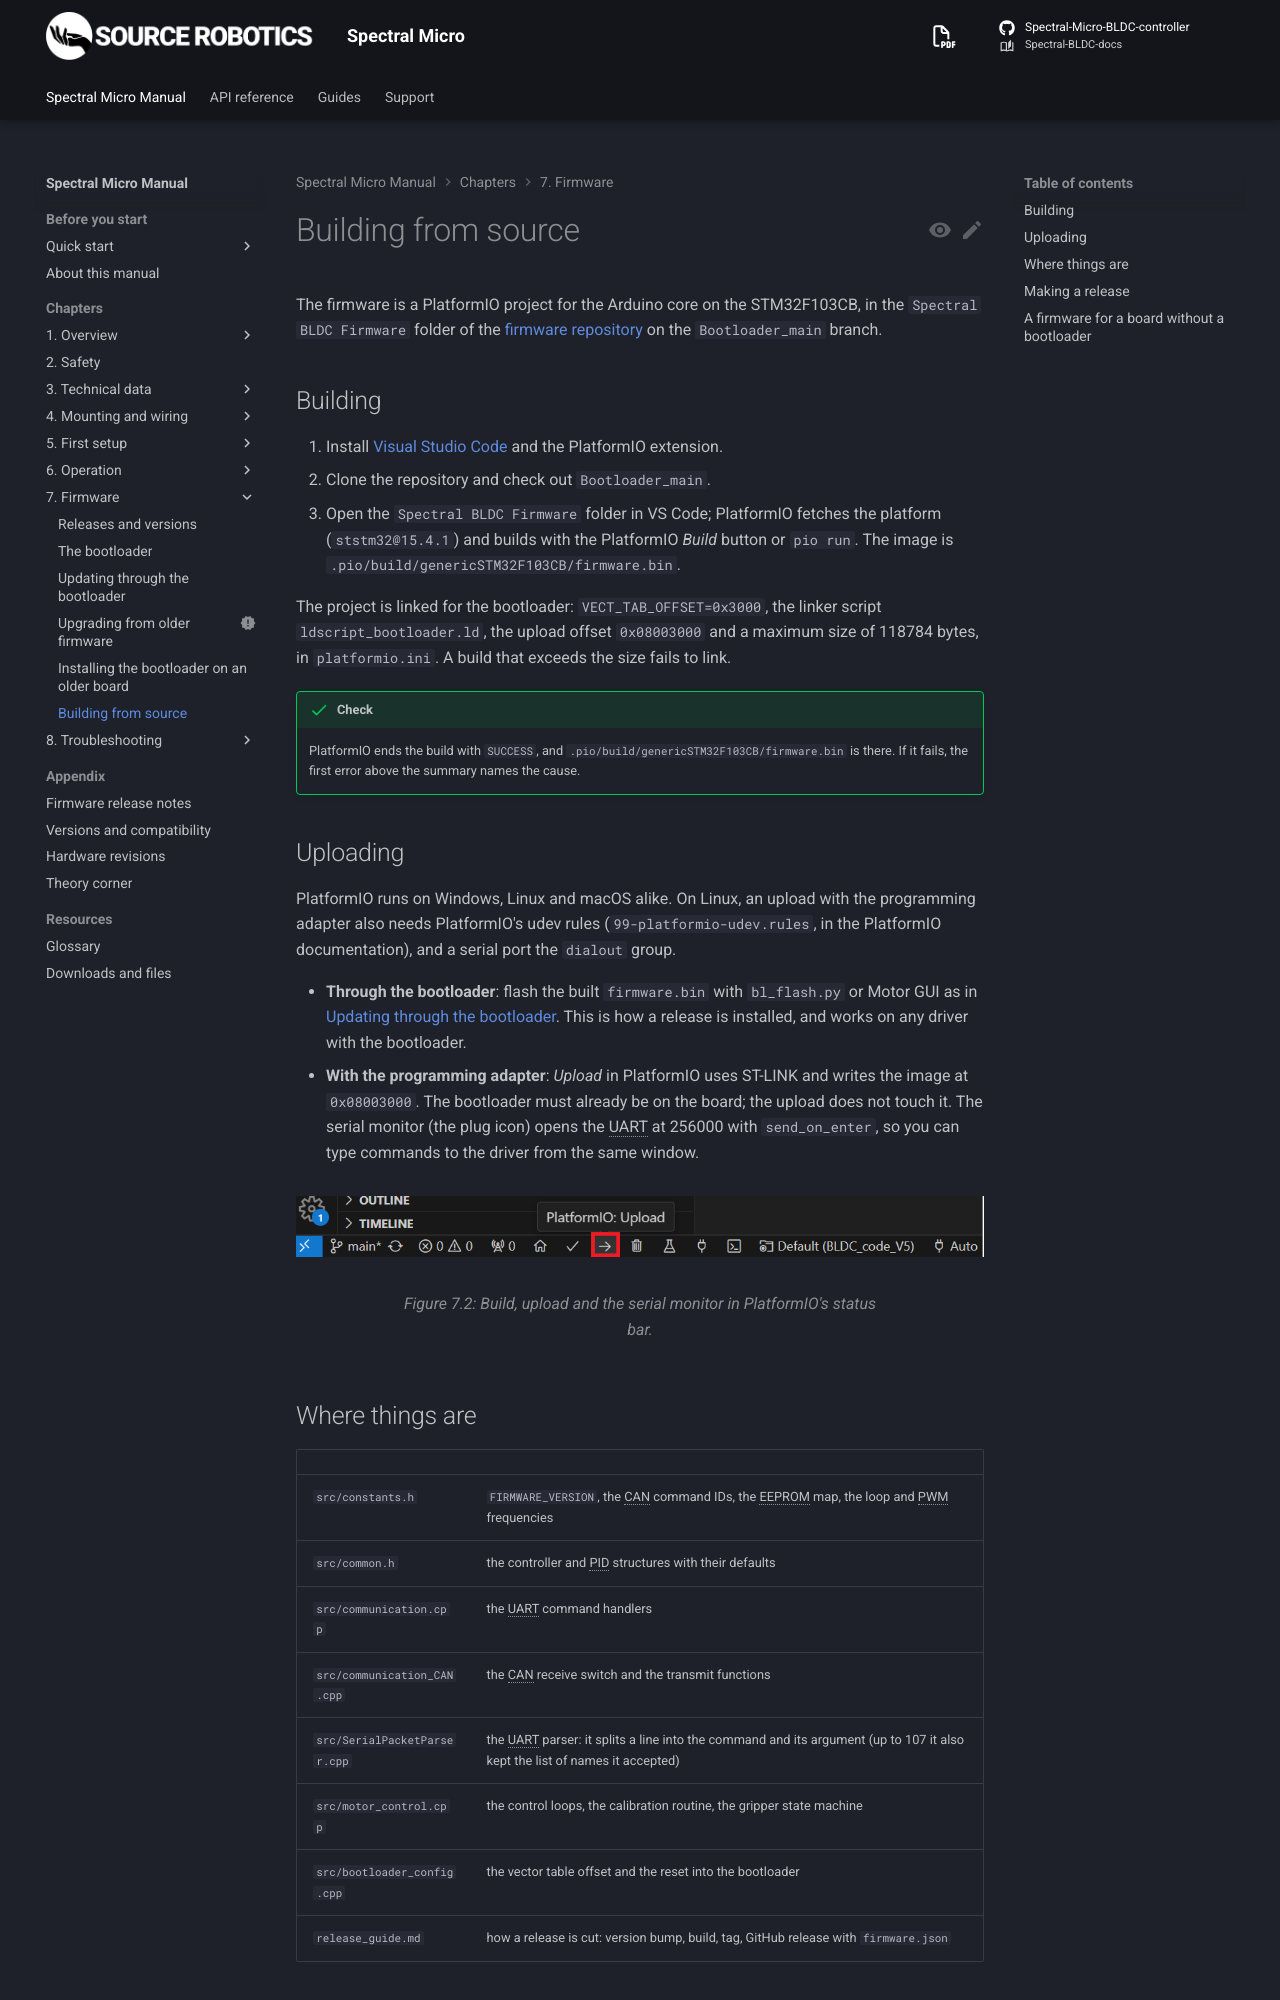

repository: Source-Robotics/Spectral-BLDC-docs · page: 110/07-firmware/building/index.html · generator: mkdocs

# Building from source

The firmware is a PlatformIO project for the Arduino core on the STM32F103CB, in the `Spectral BLDC Firmware` folder
of the [firmware repository](https://github.com/Source-Robotics/Spectral-Micro-BLDC-controller/tree/Bootloader_main/Spectral%20BLDC%20Firmware)
on the `Bootloader_main` branch.

## Building

1. Install [Visual Studio Code](https://code.visualstudio.com/download) and the PlatformIO extension.
2. Clone the repository and check out `Bootloader_main`.
3. Open the `Spectral BLDC Firmware` folder in VS Code; PlatformIO fetches the platform (`ststm32@15.4.1`) and builds
   with the PlatformIO *Build* button or `pio run`. The image is `.pio/build/genericSTM32F103CB/firmware.bin`.

The project is linked for the bootloader: `VECT_TAB_OFFSET=0x3000`, the linker script `ldscript_bootloader.ld`,
the upload offset `0x08003000` and a maximum size of 118784 bytes, in `platformio.ini`. A build that exceeds the
size fails to link.

!!! success "Check"
    PlatformIO ends the build with `SUCCESS`, and `.pio/build/genericSTM32F103CB/firmware.bin` is there. If it
    fails, the first error above the summary names the cause.

## Uploading

PlatformIO runs on Windows, Linux and macOS alike. On Linux, an upload with the programming adapter also needs
PlatformIO's udev rules (`99-platformio-udev.rules`, in the PlatformIO documentation), and a serial port the
`dialout` group.

- **Through the bootloader**: flash the built `firmware.bin` with `bl_flash.py` or Motor GUI as in
  [Updating through the bootloader](update.md). This is how a release is installed, and works on any driver with
  the bootloader.
- **With the programming adapter**: *Upload* in PlatformIO uses ST-LINK and writes the image at `0x08003000`. The
  bootloader must already be on the board; the upload does not touch it. The serial monitor (the plug icon) opens
  the UART at 256000 with `send_on_enter`, so you can type commands to the driver from the same window.

![Build, upload and the serial monitor in PlatformIO's status bar.](../assets/VSUPLOAD.png){ width="700" }
